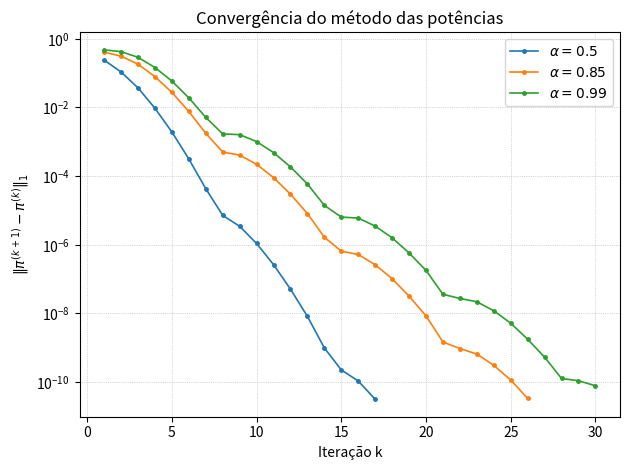

The script that saved this image:
"""Experimento de PageRank por cadeia de Markov.

Dependencias: numpy e matplotlib.
Instalacao: pip install numpy matplotlib
"""

import numpy as np
import matplotlib.pyplot as plt


# Matriz de adjacencia: A[i, j] = 1 quando i aponta para j.
# A pagina 5 nao tem links de saida.
A = np.array(
    [
        [0, 1, 1, 0, 0],  # Pagina 1 -> paginas 2 e 3
        [0, 0, 1, 0, 0],  # Pagina 2 -> pagina 3
        [1, 0, 0, 1, 0],  # Pagina 3 -> paginas 1 e 4
        [0, 0, 1, 0, 1],  # Pagina 4 -> paginas 3 e 5
        [0, 0, 0, 0, 0],  # Pagina 5 -> nenhum link
    ],
    dtype=float,
)


def pagerank(A, alpha=0.85, tol=1e-10, max_iter=10000):
    """Calcula o PageRank pelo metodo das potencias."""
    A = np.asarray(A, dtype=float)

    if A.ndim != 2 or A.shape[0] != A.shape[1]:
        raise ValueError("A matriz de adjacencia deve ser quadrada.")
    if np.any(A < 0):
        raise ValueError("A matriz nao pode ter valores negativos.")
    if not 0 < alpha < 1:
        raise ValueError("alpha deve estar entre 0 e 1.")

    n = A.shape[0]
    P = np.zeros((n, n), dtype=float)

    # Construcao da matriz de transicao.
    for i in range(n):
        grau_saida = A[i].sum()
        if grau_saida > 0:
            P[i] = A[i] / grau_saida
        else:
            # Pagina sem saida: distribui a probabilidade igualmente.
            P[i] = 1.0 / n

    # Matriz de transicao com amortecimento.
    G = alpha * P + (1.0 - alpha) / n

    # Distribuicao inicial uniforme.
    pi = np.full(n, 1.0 / n)
    erros = []

    # Metodo das potencias.
    for k in range(1, max_iter + 1):
        novo = pi @ G
        erro = np.linalg.norm(novo - pi, ord=1)
        erros.append(erro)

        if erro < tol:
            return novo, k, G, erros

        pi = novo

    raise RuntimeError("O metodo das potencias nao convergiu.")


def main():
    alphas = [0.50, 0.85, 0.99]
    resultados = {}

    print("\nTABELA 1 - RESULTADOS DO PAGERANK")
    print("alpha | iteracoes |    pi1 |    pi2 |    pi3 |    pi4 |    pi5 | lambda2")
    print("-" * 78)

    for alpha in alphas:
        pi, iteracoes, G, erros = pagerank(A, alpha=alpha)

        # Autovalores em ordem decrescente de modulo.
        modulos = np.sort(np.abs(np.linalg.eigvals(G)))[::-1]
        lambda2 = float(modulos[1])

        resultados[alpha] = {
            "pi": pi,
            "iteracoes": iteracoes,
            "G": G,
            "erros": erros,
            "lambda2": lambda2,
        }

        valores = " | ".join(f"{valor:.4f}" for valor in pi)
        print(f"{alpha:4.2f}  | {iteracoes:9d} | {valores} | {lambda2:.4f}")

        # Conferencias numericas para cada valor de alpha.
        soma = pi.sum()
        residuo = np.linalg.norm(pi - pi @ G, ord=np.inf)
        print(f"       soma das probabilidades = {soma:.12f}; residuo = {residuo:.3e}")

    # Grafico da diferenca entre iteracoes sucessivas.
    for alpha in alphas:
        erros = resultados[alpha]["erros"]
        plt.semilogy(
            range(1, len(erros) + 1),
            erros,
            marker="o",
            markersize=2.5,
            linewidth=1.2,
            label=fr"$\alpha={alpha}$",
        )

    plt.xlabel("Itera\u00e7\u00e3o k")
    plt.ylabel(r"$\|\pi^{(k+1)}-\pi^{(k)}\|_1$")
    plt.title("Converg\u00eancia do m\u00e9todo das pot\u00eancias")
    plt.grid(True, which="both", linestyle=":", linewidth=0.5)
    plt.legend()
    plt.tight_layout()
    plt.savefig("fig_convergencia.pdf", bbox_inches="tight")
    plt.close()
    print("\nGrafico salvo em: fig_convergencia.pdf")


if __name__ == "__main__":
    main()
